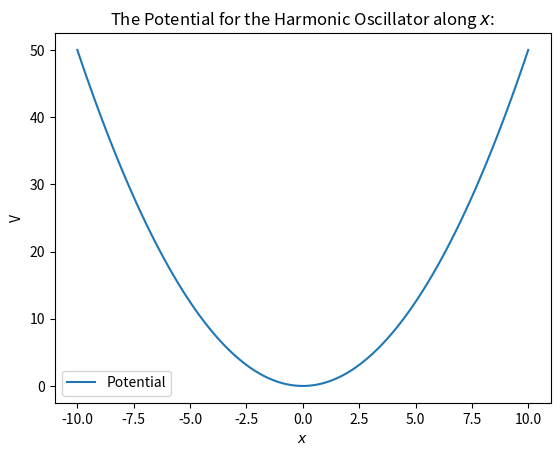
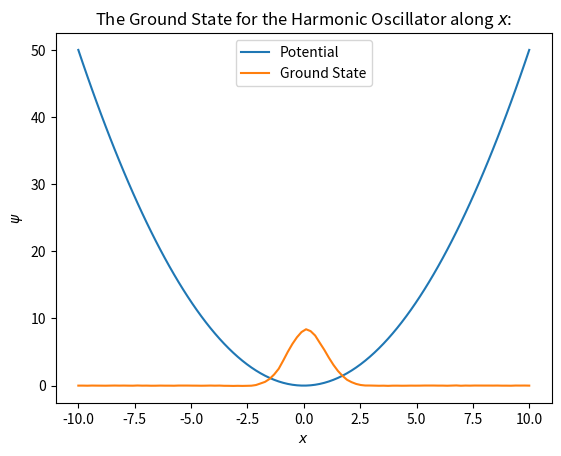

The matplotlib source for these figures, in order:
import random
import time

import matplotlib.pyplot as plt
from mpl_toolkits.mplot3d import axes3d
import numpy as np
import scipy.linalg as la
import scipy.sparse as spr

# global constants:
hbar = 6.5821189 * 10 ** -16  # 6.582119569x10^-16 eV (from wikipedia)
# electron
m = 9.1093819 * 10 ** -31  # 9.1093837015(28)x10^-31
# factor used in calculation of energy
factor = -(hbar ** 2) / (2 * m)

# neatness nicety, for displaying indexing of the states.
th = {1: "st", 2: "nd", 3: "rd"}

# The Lagrangian Derivative matrix
global DEV2
# a list of names for the 1st 10 axes.
axes = ("x", "y", "z", "w", "q", "r", "s", "t", "u", "v")
# The name of the QM system to be shown in the plot titles.
pot_sys_name = "Harmonic Oscillator"
# the colour map for the surface plots.
colour_map = "autumn"


def normalise(psi: np.ndarray, dr: float) -> np.ndarray:
    """
    The function takes in a non-normalised psi wavefunction, and returns the normalised version of it.
    :param psi: The wavefunction to normalise.
    :param dr: The grid spacing of the wavefunction.
    :return: The normalised wavefunction
    """
    # integrate using the rectangular rule
    norm = (psi * psi).sum() * dr
    # Since psi is displayed as |psi|^2, take the sqrt of the norm
    norm_psi = psi / np.sqrt(norm)
    return norm_psi


def dev_mat(D: int, N: int, axis_number: int, dr: float) -> np.ndarray:
    """
    Generates the sparse second derivative central difference derivative matrix along given axis, for a grid of dimensions N^D.
    :param D: The number of dimensions of the system, e.g.: 3D...
    :param N: The dimensions of the symmetric grid.
    :param axis_number: The axis to derive along, starting at 0.
    :param dr: The grid spacing in the system.
    :return: The second order central difference derivative sparse matrix along the given axis.
    """
    # cap axis_number in range to prevent errors.
    axis_number %= D

    # Determine the number of the cell grids that need to be repeated along to populate the matrix
    num_cells = D - (axis_number + 1)
    # The general pattern for a derivative matrix along the axis: axis_number, for a num_axes number of
    # dimensions, each of length N
    diagonals = [[-2] * N ** D,
                 (([1] * N ** axis_number) * (N - 1) + [0] * N ** axis_number) * N ** num_cells,
                 (([1] * N ** axis_number) * (N - 1) + [0] * N ** axis_number) * N ** num_cells]
    # Create a sparse matrix for the given diagonals, of the desired size.
    D_n = spr.diags(diagonals, [0, -N ** axis_number, N ** axis_number], shape=(N ** D, N ** D))

    # return the matrix, factored by the grid spacing as required by the central difference formula
    return D_n * (dr ** -2)


def generate_laplacian(D: int, N: int, dr: float):
    """
    Generates the Lagrangian second derivative matrix for the number of axes D.
    :param D: The number of dimensions/axes in the system.
    :param N: The size of each dimension.
    :param dr: The grid spacing in the system.
    """
    global DEV2

    # Initially set DEV2 to be undefined.
    DEV2 = None

    # iterate over each dimension in the system.
    for ax in range(D):
        # generate the second order central difference matrix for this axis
        D_n = dev_mat(D, N, ax, dr)
        # if it's the first matrix generated, set DEV2 equal to it.
        if DEV2 is None:
            DEV2 = D_n
        # otherwise add it, as matrix multiplication is distributive (ie differentiation is distributive)
        else:
            DEV2 += D_n


def energy(psi: np.ndarray, V: np.ndarray, dr: float) -> float:
    """
    Calculates the energy eigenvalue of a given wavefunction psi in a given potential system V.
    :param psi: The wavefunction in the system.
    :param V: The potential function of the system.
    :param dr: The grid spacing in the system.
    :return: The energy eigenvalue E.
    """
    # when V is inf, wil get an invalid value error at runtime, not an issue, is sorted in filtering below:
    Vp = V * psi
    # filter out nan values in Vp
    Vp = np.where(np.isfinite(Vp), Vp, 0)

    # Calculate the kinetic energy of the system
    # DEV2 is the lagrangian 2nd derivative matrix.
    Tp = factor * (DEV2 @ psi)

    # Return the integral of the KE and PE applied to psi, which is the energy.
    return (psi * (Tp + Vp)).sum() * dr


def potential(r: np.ndarray) -> np.ndarray:
    """
    The potential energy function of the system
    :param r: The coordinate grid of the system for each axis.
    :return: The potential function V as a grid of values for each position.
    """

    N = r.shape[1]
    D = r.shape[0]

    # # Infinite Sq Well
    # #V_0 = np.inf
    # # Finite Sq Well
    # V_0 = 10
    #
    # third = N // 3
    #
    # addition = int(abs((third - (N / 3))) * 3)
    #
    # mid, bef = np.zeros(third + addition), np.linspace(V_0, V_0, third)
    # aft = bef.copy()
    # x_well = np.concatenate((bef, mid, aft))
    # wells = [x_well] * D
    # V = np.array(np.meshgrid(*wells, indexing="ij"))
    #
    # # Correction of Corners:
    # V = np.sum(V, axis=0)
    # V = V.reshape(N ** D)
    # # Perturbation
    # R = np.sum(r, axis=0)
    # R = R.reshape(N ** D)
    # for i in range(len(V)):
    #     if V[i] > 0:
    #         V[i] = V_0
    #     # Perturbation
    #     elif V[i] == 0:
    #         V[i] += 0.5 * R[i]
    # V = V.reshape([N] * D)

    # # Alpha Barrier Penetration
    # V = r.copy()
    # for i in range(len(r)):
    #     length = len(r[i])
    #     third = length // 3
    #
    #     Z = 48
    #     e = 1.6021753*10**-19
    #     e_0 = 8.854187817*10**-12
    #     pi = np.pi
    #
    #     # # Rc = 1.2 A^1.3 fm
    #     # Rc = r[i][third]
    #     # A = (Rc / 1.2) ** (1/1.3) * 10**-15
    #
    #     # U = -np.array([2.4 * (Z - 2) * A **-(1/3)] * third)
    #     U = -np.array([0.05] * third)
    #     U[0] = np.inf
    #
    #     # inv_r = ((Z - 2) * 2 * e**2) / (4 * pi * e_0 * r[i][third:])
    #     inv_r = 1 / r[i][third:]
    #
    #     V[i] = np.concatenate((U, inv_r))
    # V = np.sum(V, axis=0)

    # Harmonic Oscillator:
    V = 0.5 * r ** 2
    V = np.sum(V, axis=0)

    # # Anharmonic Oscillator:
    # V = r + 0.5 * r ** 2 + 0.25 * r **4
    # V = np.sum(V, axis=0)

    # # V-shaped
    # V = abs(r)
    # V = np.sum(V, axis=0)

    # # Inverse R:
    # V = r ** -1
    # V = np.sum(V, axis=0)

    # # Inverse Sq Law
    # V = r ** -2
    # V = np.sum(V, axis=0)

    # # Free Particle
    # V = np.zeros(r.shape)
    # V = np.sum(V, axis=0)

    # # # Central Potential:
    # A = -10
    # B = 1.5
    # C = 8
    #
    # V_c = A * C * r**-1
    # V_f = B * C**2 * r**-2
    #
    # V = V_c + V_f
    # V = np.sum(V, axis=0)

    # # Crystal Band Structure:
    # num_bands = 5
    # band_spacing = N // (2 * num_bands)
    # V_0 = 10
    #
    # x_band = np.linspace(V_0, V_0, N)
    # # for i in range(1, 2 * num_bands, 2):
    # i = 0
    # j = -1
    # for k in range(N):
    #     i %= band_spacing
    #     j %= 2
    #     if j == 0:
    #         x_band[k] = 0
    #     if i == 0:
    #         j += 1
    #     i += 1
    #
    # # for i in range(num_bands + 2):
    # #     start_index = band_spacing * i * 2
    # #     for j in range(band_spacing):
    # #         x_band[start_index + j] = 0
    #
    # wells = [x_band] * D
    # V = np.array(np.meshgrid(*wells, indexing="ij"))
    #
    # # Correction of Corners:
    # V = np.sum(V, axis=0)
    # V = V.reshape(N ** D)
    # # # Perturbation
    # # R = np.sum(r, axis=0)
    # # R = R.reshape(N ** D)
    # for i in range(len(V)):
    #     if V[i] > 0:
    #         V[i] = V_0
    #     # # Perturbation
    #     # elif V[i] == 0:
    #     #     V[i] += 0.5 * R[i]
    # V = V.reshape([N] * D)

    # # Delta Barrier:
    # V = np.zeros(r.shape)
    # sub_V = V
    # while True:
    #     sub_sub_V = sub_V[0]
    #     if not type(sub_sub_V) is np.ndarray:
    #         L = len(sub_V)
    #         sub_V[L // 2] = -np.inf
    #         break
    #     else:
    #         sub_V = sub_sub_V
    # V = V.sum(axis=0)

    return V


def nth_state(r: np.ndarray, dr: float, D: int, N: int, num_iterations: int,
              prev_psi_linear: np.ndarray, n: int) -> np.ndarray:
    """
    Calculates the nth psi energy eigenstate wavefunction of a given potential system.
    :param r: The grid coordinates.
    :param dr: The grid spacing.
    :param D: The number of axes in the system.
    :param N: The size of each axis.
    :param num_iterations: The number of iterations to calculate over.
    :param prev_psi_linear: The previous calculated psi states for the potential system.
    :param n: The order of the state.
    :return: The energy eigenstate wavefunction psi of order n for the potential system.
    """
    # Get the time that calculations start at.
    t1 = time.time()

    # Get the orthonormal basis for this state, by finding the null space if the previous lower order psi
    orthonormal_basis = la.null_space(prev_psi_linear).T

    # Set a seed for repeatable results.
    random.seed("THE-VARIATIONAL-PRINCIPLE")

    # Calculate the potential of the system.
    V = potential(r)
    # turn the potential grid into a linear column vector for linear algebra purposes.
    V = V.reshape(N ** D)

    # generate an initial psi, I've found that a quadratic function works nicely (no discontinuities.)
    psi = (0.5 * r ** 2).sum(axis=0)
    # psi = np.ones(r.shape).sum(axis=0)

    # linearise psi from a grid to a column vector
    psi = psi.reshape(N ** D)

    # Account for infinite values in the potential:
    len_V = len(V)
    # Keep track of all the indices that have an inf value for the V.
    nan_indices = [False] * len_V
    for j in range(len_V):
        # # Tag the bordering points as well.
        # a, b = j - 1, j + 1
        # if a < 0:
        #     a = 0
        # if b >= len_V:
        #     b = len_V - 1
        #
        # if not np.isfinite(V[j]) and (not np.isfinite(V[a]) and not np.isfinite(V[b])):
        #     # nan_indices[a] = nan_indices[j] = nan_indices[b] = True
        #     nan_indices[j] = True
        if not np.isfinite(V[j]):
            nan_indices[j] = True

    # filter the corresponding psi values to be = 0
    psi = np.where(nan_indices, 0, psi)

    # filter the values in the orthonormal basis to be 0
    for j in range(n - 1):
        nan_indices[j] = False
    orthonormal_basis = np.where(nan_indices, 0, orthonormal_basis)

    # get a default initial energy to compare against.
    prev_E = energy(psi, V, dr)

    # Keep track of the number of orthonormal bases that there are.
    num_bases = len(orthonormal_basis)
    # loop for the desired number of iterations
    for i in range(num_iterations):

        # generate a random orthonormal basis to sample.
        rand_index = random.randrange(num_bases)

        # generate a random value to change by that converges to 0 as we sample more.
        rand_change = random.random() * 0.1 * (num_iterations - i) / num_iterations

        # 50% of the time, add, the other 50% take away
        if random.random() > 0.5:
            rand_change *= -1

        # get the orthonormal basis that we are sampling with
        basis_vector = orthonormal_basis[rand_index]

        # tweak the psi wavefunction by the generated change, with the given basis.
        psi += basis_vector * rand_change
        # re normalise the changed psi
        psi = normalise(psi, dr)

        # get the corresponding new energy for the changed psi
        new_E = energy(psi, V, dr)

        # if the new energy is lower than the current energy, keep the change.
        if new_E < prev_E:
            prev_E = new_E
        # otherwise set psi back to the way it was before the change.
        else:
            psi -= basis_vector * rand_change
            psi = normalise(psi, dr)

    # Display the final energy of the wavefunction to the console.
    print("Final Energy:", energy(psi, V, dr))
    # calculate how long the computation took.
    t2 = time.time()
    print("The time for the " + str(n) + "th iteration is:", t2 - t1, "s.\n")

    # turn psi back from a column vector to a grid.
    psi = psi.reshape([N] * D)

    # Correction of phase, to bring it to the positive for nicer plotting.
    phase = np.sum(psi) * dr
    if phase < 0:
        psi *= -1

    # return the generated psi as a grid.
    return psi


def plotting(r, all_psi, D, include_V=False, V=None, V_scale=1):
    """
    A method that contains various forms of plotting of psi and the potential of the system.
    :param r: The grid coordinates.
    :param all_psi: All the wavefunctions to plot.
    :param D: The number of axes in the system.
    :param include_V: Whether to plot the potential or not.
    :param V: The potential to plot if so.
    """
    # The colour map is set by the global string
    cmap = plt.cm.get_cmap(colour_map)

    # A method to plot the 1D system as a line.
    def plot_line(x, y, title, ylabel="$\psi$", legend=None, filename=None, include_V=False, V=None, V_scale=1):
        if include_V:
            plt.plot(x, V)
        plt.plot(x, y * V_scale)
        plt.xlabel("$x$")
        plt.ylabel(ylabel)
        plt.title(title)
        plt.legend(legend)
        if filename is not None:
            plt.savefig(filename)
        plt.show()

    # A method to plot the 2D system as a flat image.
    def plot_img(x, y, z, title):
        plt.contourf(x, y, z, cmap=cmap)
        plt.colorbar()
        plt.title(title)
        plt.xlabel("$x$")
        plt.ylabel("$y$")
        plt.show()

    # A method to plot the 2D system as a wireframe.
    def plot_wireframe(x, y, z, title, zlabel="$\psi$"):
        fig = plt.figure()
        ax = fig.gca(projection="3d")
        ax.plot_wireframe(x, y, z)
        ax.set_zlabel(zlabel)
        plt.title(title)
        plt.xlabel("$x$")
        plt.ylabel("$y$")
        plt.show()

    # A method to plot the 2D system as a surface plot.
    def plot_surface(x, y, z, title, zlabel="$\psi$"):
        fig = plt.figure()
        ax = fig.gca(projection="3d")
        surf = ax.plot_surface(x, y, z, cmap=cmap)
        fig.colorbar(surf, ax=ax)
        ax.set_zlabel(zlabel)
        plt.title(title)
        plt.xlabel("$x$")
        plt.ylabel("$y$")
        plt.show()

    # A method to plot the 3d system as a 3D scatter plot.
    def plot_3D_scatter(x, y, z, vals, title):

        fig = plt.figure()
        ax = fig.gca(projection='3d')

        p = ax.scatter3D(x, y, zs=z, c=vals, cmap=colour_map)
        fig.colorbar(p, ax=ax)

        plt.title(title)
        plt.xlabel("$x$")
        plt.ylabel("$y$")
        ax.set_zlabel("$z$")
        plt.show()

    # If the system is 1D, plot a line
    if D == 1:

        # The number of psi states to plot.
        num_states = len(all_psi)

        # Generate the legend for the system, naming the 0th state as the Ground State.
        state_names = ["Ground State"]
        for i in range(1, num_states):
            state_names += ["{}{} State".format(i, th.get(i, "th"))]

        # If we want to plot the potential, plot it first.
        all_psi = np.vstack(([V], all_psi))
        state_names = ["Potential"] + state_names

        # iterate over all the functions to plot, and plot them individually.
        for i in range(len(all_psi)):
            title = "The {} for the {} along $x$:".format(state_names[i], pot_sys_name)
            file_name = "state_{}".format(i - 1)
            state = "$\psi$"

            plt_with_V = include_V
            with_V_scale = V_scale
            if state_names[i] == "Potential":
                file_name = "potential"
                state = "V"
                plt_with_V = False
                with_V_scale = 1

            legend = [state_names[i]]
            if plt_with_V:
                legend = [state_names[0]] + legend
            legend = tuple(legend)

            plot_line(*r, all_psi[i], title, state, legend=legend, include_V=plt_with_V, V=V, V_scale=with_V_scale,
                      filename=file_name)

    # If the system is 2D, plot the img, wireframe and surfaces.
    elif D == 2:

        if include_V:
            title = "The Potential function for the {} along $x$ & $y$".format(pot_sys_name)
            plot_img(*r, V, title)
            plot_wireframe(*r, V, title, "V")
            plot_surface(*r, V, title, "V")

        num_states = len(all_psi)
        for n in range(num_states):
            title = "$\psi_{}$ for the {} along $x$ & $y$".format(n, pot_sys_name)
            plot_img(*r, all_psi[n], title)
            plot_wireframe(*r, all_psi[n], title, "$\psi$")
            plot_surface(*r, all_psi[n], title, "$\psi$")

    # if the system is 3D, plot the 3D scatter.
    elif D == 3:

        if include_V:
            title = "The Potential function for the {} along $x$, $y$ & $z$".format(pot_sys_name)
            N = V.shape[1]
            D = len(V.shape)
            V = V.reshape(N ** D)
            plot_3D_scatter(*r, V, title)

        num_states = len(all_psi)
        for n in range(num_states):
            title = "$\psi_{}$ for the {} along $x$, $y$ & $z$".format(n, pot_sys_name)

            N = all_psi[n].shape[1]
            D = len(all_psi[n].shape)
            psi = all_psi[n].reshape(N ** D)

            plot_3D_scatter(*r, psi, title)

    # All higher order systems can't be easily visualised.
    else:
        return


def compute(start=-10, stop=10, N=100, D=1, num_states=1, num_iterations=10 ** 5):
    """
    The method to set up the variables and system, and aggregate the computed wavefunctions.
    :param start: The lower bound of the grid.
    :param stop: The upper bound of the grid.
    :param N: The number of samples along an axis.
    :param D: The number of dimensions.
    :param num_states: The number of wavefunctions to compute.
    :param num_iterations: The number of iterations per computation.
    :return: r, V, all_psi: the grid, potential function and the list of all the wavefunctions.
    """
    # Keep the number of states in bounds, so that the orthonormal basis generator doesn't return an error.
    if num_states >= N:
        num_states = N - 2

    # The coordinates along the x axis
    x = np.linspace(start, stop, N)
    # The axes along each dimension
    axes = [x] * D
    # populate the grid using the axes.
    r = np.array(np.meshgrid(*axes, indexing="ij"))

    # generate the potential for the system
    V = potential(r)

    # Calculate the grid spacing for the symmetric grid.
    dr = (stop - start) / N

    # Generate the 2nd order finite difference derivative matrix.
    generate_laplacian(D, N, dr)

    # Keep track whether we are on the first iteration or not.
    first_iteration = True
    # Set up two arrays to store the generated psi:
    # Stores the psi as linear column vectors, used for calculating the next psi in the series.
    all_psi_linear = np.zeros((1, N ** D))
    # stores in their proper shape as grids, used for plotting.
    all_psi = np.zeros((1, N * D))

    # iterate over the number of states we want to generate psi for.
    for i in range(num_states):
        # Generate the psi for this order number
        psi = nth_state(r, dr, D, N, num_iterations, all_psi_linear, i + 1)

        # Store the generated psi in both ways in their corresponding arrays.
        psi_linear = psi.reshape(N ** D)
        if first_iteration:
            all_psi_linear = np.array([psi_linear])
            all_psi = np.array([psi])
            first_iteration = False
        else:
            all_psi_linear = np.vstack((all_psi_linear, [psi_linear]))
            all_psi = np.vstack((all_psi, [psi]))

    return r, V, all_psi


def main():
    # Whether to plot the potential function or not.
    include_potential = True

    # The size and range of the grid
    start, stop, N = -10, 10, 100
    # The number of orders of psi to calculate
    num_states = 1
    # The number of axes of the system
    D = 1
    # Number of times to generate samples in the wavefunction
    num_iterations = 10 ** 5

    # a factor to scale the psi by when plotting it together with the potential function in the 1D case.
    v_scale = 10

    r, V, all_psi = compute(start, stop, N, D, num_states, num_iterations)
    # plot the generated psis.
    plotting(r, all_psi, D, include_potential, V, v_scale)


main()
